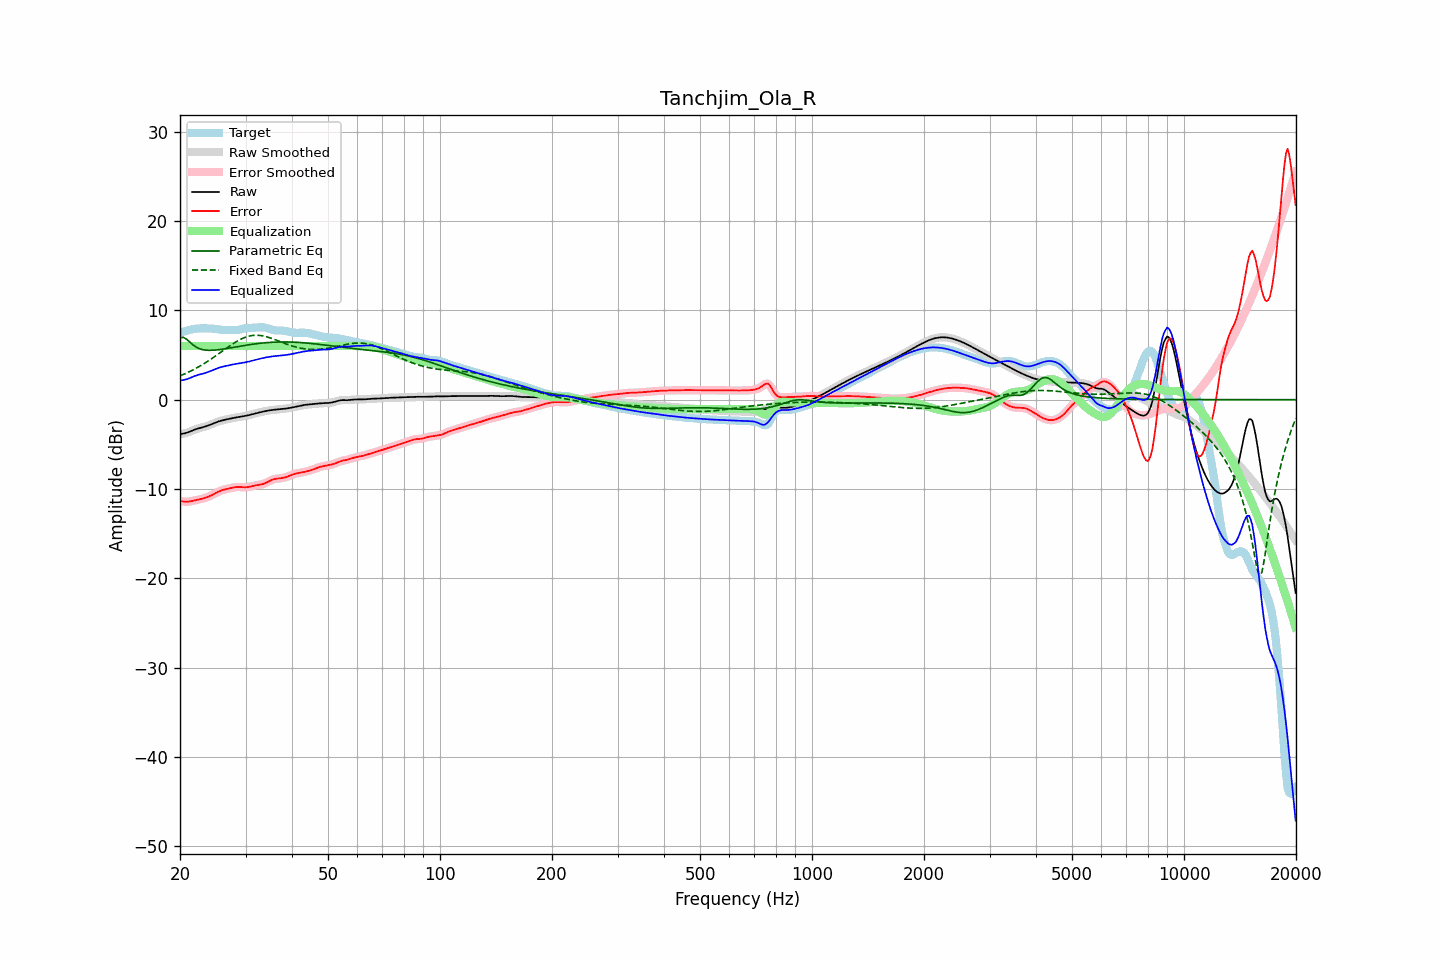

The data file committed next to this chart (first rows):
frequency, raw, error, smoothed, error_smoothed, equalization, parametric_eq, fixed_band_eq, equalized_raw, equalized_smoothed, target
20.00, -3.86, -11.36, -3.85, -11.36, 6.00, 6.92, 2.66, 2.14, 2.15, 7.50
20.20, -3.83, -11.39, -3.84, -11.39, 6.00, 6.95, 2.73, 2.17, 2.16, 7.55
20.40, -3.80, -11.41, -3.81, -11.41, 6.00, 6.99, 2.81, 2.20, 2.19, 7.60
20.61, -3.77, -11.43, -3.77, -11.42, 6.00, 6.89, 2.89, 2.23, 2.23, 7.66
20.81, -3.72, -11.43, -3.72, -11.43, 6.00, 6.79, 2.97, 2.28, 2.28, 7.71
21.02, -3.66, -11.42, -3.66, -11.42, 6.00, 6.62, 3.06, 2.34, 2.34, 7.76
21.23, -3.59, -11.40, -3.59, -11.40, 6.00, 6.46, 3.14, 2.41, 2.41, 7.81
21.44, -3.51, -11.37, -3.51, -11.37, 6.00, 6.30, 3.24, 2.49, 2.49, 7.86
21.66, -3.44, -11.33, -3.44, -11.33, 6.00, 6.14, 3.33, 2.56, 2.56, 7.90
21.87, -3.36, -11.29, -3.37, -11.29, 6.00, 6.02, 3.42, 2.64, 2.63, 7.93
22.09, -3.30, -11.25, -3.30, -11.25, 6.00, 5.89, 3.52, 2.70, 2.70, 7.95
22.31, -3.24, -11.21, -3.24, -11.21, 6.00, 5.81, 3.62, 2.76, 2.76, 7.97
22.54, -3.19, -11.17, -3.19, -11.17, 6.00, 5.72, 3.72, 2.81, 2.81, 7.98
22.76, -3.14, -11.13, -3.14, -11.13, 6.00, 5.66, 3.83, 2.86, 2.86, 7.99
22.99, -3.10, -11.09, -3.10, -11.09, 6.00, 5.61, 3.93, 2.90, 2.90, 7.99
23.22, -3.05, -11.04, -3.05, -11.04, 6.00, 5.58, 4.04, 2.95, 2.95, 7.99
23.45, -2.99, -10.98, -2.99, -10.98, 6.00, 5.55, 4.16, 3.01, 3.01, 7.98
23.69, -2.93, -10.91, -2.93, -10.91, 6.00, 5.54, 4.27, 3.07, 3.07, 7.98
23.92, -2.86, -10.84, -2.86, -10.84, 6.00, 5.52, 4.39, 3.14, 3.14, 7.98
24.16, -2.79, -10.76, -2.79, -10.76, 6.00, 5.53, 4.51, 3.21, 3.21, 7.97
24.40, -2.72, -10.67, -2.72, -10.67, 6.00, 5.53, 4.63, 3.28, 3.28, 7.96
24.65, -2.64, -10.58, -2.64, -10.58, 6.00, 5.54, 4.75, 3.36, 3.36, 7.94
24.89, -2.57, -10.48, -2.57, -10.48, 6.00, 5.55, 4.88, 3.43, 3.43, 7.92
25.14, -2.50, -10.39, -2.50, -10.39, 6.00, 5.57, 5.01, 3.50, 3.50, 7.89
25.39, -2.44, -10.30, -2.44, -10.30, 6.00, 5.59, 5.13, 3.56, 3.56, 7.86
25.65, -2.39, -10.22, -2.39, -10.22, 6.00, 5.62, 5.26, 3.61, 3.61, 7.83
25.91, -2.34, -10.15, -2.34, -10.15, 6.00, 5.64, 5.39, 3.66, 3.66, 7.81
26.16, -2.29, -10.09, -2.29, -10.09, 6.00, 5.67, 5.52, 3.71, 3.71, 7.80
26.43, -2.25, -10.05, -2.25, -10.05, 6.00, 5.69, 5.65, 3.75, 3.75, 7.80
26.69, -2.21, -10.01, -2.21, -10.01, 6.00, 5.72, 5.78, 3.79, 3.79, 7.80
26.96, -2.17, -9.97, -2.17, -9.96, 6.00, 5.75, 5.90, 3.83, 3.83, 7.80
27.23, -2.13, -9.93, -2.13, -9.92, 6.00, 5.79, 6.03, 3.87, 3.87, 7.80
27.50, -2.09, -9.88, -2.09, -9.88, 6.00, 5.82, 6.15, 3.91, 3.91, 7.79
27.77, -2.05, -9.84, -2.05, -9.84, 6.00, 5.85, 6.27, 3.95, 3.95, 7.79
28.05, -2.02, -9.81, -2.02, -9.81, 6.00, 5.88, 6.38, 3.98, 3.98, 7.79
28.33, -1.99, -9.79, -1.99, -9.79, 6.00, 5.91, 6.49, 4.01, 4.01, 7.80
28.62, -1.96, -9.78, -1.96, -9.78, 6.00, 5.94, 6.60, 4.04, 4.04, 7.82
28.90, -1.93, -9.78, -1.93, -9.78, 6.00, 5.98, 6.69, 4.07, 4.07, 7.85
29.19, -1.90, -9.79, -1.90, -9.79, 6.00, 6.01, 6.79, 4.10, 4.10, 7.89
29.48, -1.87, -9.81, -1.87, -9.80, 6.00, 6.04, 6.87, 4.13, 4.13, 7.93
29.78, -1.84, -9.81, -1.84, -9.81, 6.00, 6.07, 6.95, 4.16, 4.16, 7.97
30.08, -1.80, -9.81, -1.80, -9.81, 6.00, 6.10, 7.01, 4.20, 4.20, 8.01
30.38, -1.77, -9.80, -1.77, -9.79, 6.00, 6.13, 7.07, 4.23, 4.23, 8.03
30.68, -1.72, -9.77, -1.72, -9.76, 6.00, 6.15, 7.12, 4.28, 4.28, 8.04
30.99, -1.68, -9.72, -1.68, -9.72, 6.00, 6.18, 7.16, 4.32, 4.32, 8.05
31.30, -1.63, -9.68, -1.63, -9.68, 6.00, 6.21, 7.18, 4.37, 4.37, 8.05
31.61, -1.58, -9.64, -1.58, -9.64, 6.00, 6.23, 7.21, 4.42, 4.42, 8.05
31.93, -1.53, -9.60, -1.53, -9.60, 6.00, 6.25, 7.21, 4.47, 4.47, 8.06
32.24, -1.49, -9.57, -1.49, -9.57, 6.00, 6.28, 7.21, 4.51, 4.51, 8.08
32.57, -1.44, -9.54, -1.44, -9.54, 6.00, 6.30, 7.20, 4.56, 4.56, 8.10
32.89, -1.40, -9.51, -1.40, -9.51, 6.00, 6.32, 7.18, 4.60, 4.60, 8.11
33.22, -1.36, -9.47, -1.36, -9.47, 6.00, 6.34, 7.16, 4.64, 4.64, 8.11
33.55, -1.32, -9.43, -1.32, -9.42, 6.00, 6.36, 7.12, 4.68, 4.68, 8.10
33.89, -1.29, -9.36, -1.29, -9.35, 6.00, 6.37, 7.08, 4.71, 4.71, 8.07
34.23, -1.25, -9.27, -1.25, -9.27, 6.00, 6.39, 7.03, 4.75, 4.75, 8.02
34.57, -1.22, -9.18, -1.22, -9.18, 6.00, 6.40, 6.98, 4.78, 4.78, 7.96
34.92, -1.19, -9.08, -1.19, -9.09, 6.00, 6.41, 6.92, 4.81, 4.81, 7.89
35.27, -1.16, -9.00, -1.16, -9.00, 6.00, 6.42, 6.86, 4.84, 4.84, 7.84
35.62, -1.14, -8.93, -1.14, -8.94, 6.00, 6.43, 6.79, 4.86, 4.86, 7.79
35.97, -1.12, -8.89, -1.12, -8.89, 6.00, 6.44, 6.73, 4.88, 4.88, 7.76
... 635 more rows
